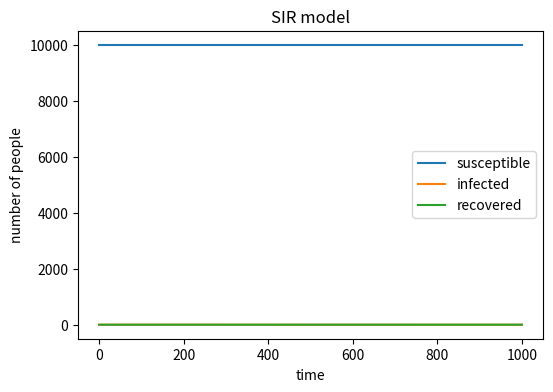

Reproduce this figure in Python.
#import necessary libraries
import numpy as np
import matplotlib.pyplot as plt
#as guide required, define the basic variables. And S for susceptible but healthy individuals, I for infected, R for recover, N for total,
#beta for infection probability upon contact, gamma for recovery probability.
S = 9999
I = 1
R = 0
N = 10000
beta = 0.3
gamma = 0.05
#create arrays for each of my variables
S_list = [9999]
I_list = [1]
R_list = [0]
#for t in range(1000):
     #calculate the probability of infection
     #randomly infected number S
     #randomly recovered number R
     #update number of S,I,R
     #add elements to arrays
for t in range(1000):
    prob_infection = beta * (I / N) #search for how to use arrays' last element, and get [-1]
    prob_infection = min(1, max(0, prob_infection))
    num_infected = np.random.choice(range(2), S, p=[1 - prob_infection, prob_infection])
    sum_new_infected = sum(num_infected)
    num_recovered = np.random.choice(range(2), I, p=[1 - gamma, gamma])
    sum_new_recovered = sum(num_recovered)
    S = S - sum_new_infected 
    I = I + sum_new_infected - sum_new_recovered
    R = R + sum_new_recovered
    S_list.append(S)
    I_list.append(I)
    R_list.append(R)
#plot my results, plot the numbers of susceptible, infected, and recovered people as a function of time.
plt.figure(figsize=(6, 4), dpi=150)
plt.plot(S_list, label='susceptible')
plt.plot(I_list, label='infected')
plt.plot(R_list, label='recovered')
#set x,ylabel and title
plt.xlabel('time')
plt.ylabel('number of people')
plt.title('SIR model')
plt.legend()
#save the plot
plt.savefig("SIR_plot.png")
plt.show()